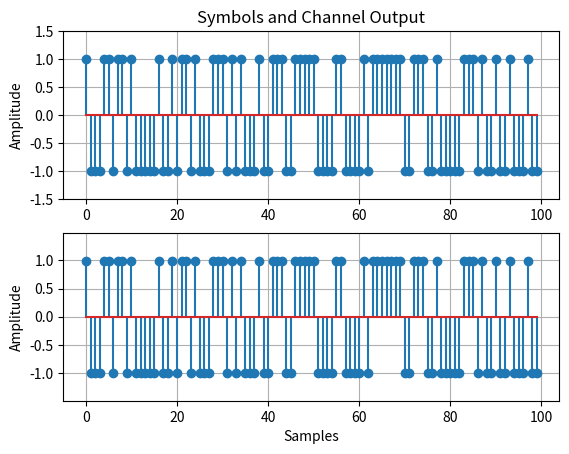
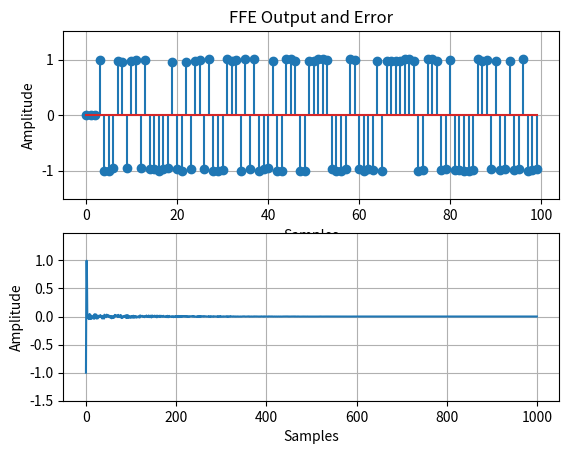

The matplotlib source for these figures, in order:


import numpy as np
import matplotlib.pyplot as plt

Nsymb     = 1000 ## Numero de Simbolos
step_sel  = 1    ## Paso
ch_sel    = 0    ## Canal

## Canales
channel   = [[0,0,0,0.9921875,0,0,0],
             [0,0,0.2421875,0.96875,0,0,0],
             [0,0,0.2421875,0.96875,0.09375,0,0],
             [0,0.171875,0.4375,0.875,0.0859375,0,0]]

## Pasos de adaptacion
steps     = [0,2**-7,2**-5,2**-3]

## Inicializacion de los coeficientes del FFE
ffe_coeff = [0,0,0,0.9921875,0,0,0]  ## s(9,7)

## Generador de bits +/-1
symbols   = 2*(np.random.uniform(-1,1,Nsymb)>0.0)-1

## Convolucion entre los simbolos y el canal
ch_out    = np.convolve(channel[ch_sel],symbols,'same')

## Inicializacion de variables
ffe_shiftR   = np.zeros(len(ffe_coeff))  ## ShiftRegister (SR) de FIR
ffe_outv     = []
errorv       = []
ffe_coeffv   = []

## Operacion de filtrado
for ptr in range(len(ch_out)):
    ffe_shiftR    = np.roll(ffe_shiftR,1)        ## Desplazamiento del SR
    ffe_shiftR[0] = ch_out[ptr]                  ## Carga del nuevo valor

    ffe_out       = np.dot(ffe_shiftR,ffe_coeff) ## Filtrado

    dec           = 2*(ffe_out>0.0)-1            ## Decision (Slicer)
    error         = dec - ffe_out                ## Error

    ## Adaptacion de los coeficientes
    ffe_coeff     = ffe_coeff + steps[step_sel] * error * ffe_shiftR

    ## Logueo de senales
    ffe_outv.append(ffe_out)
    errorv.append(error)
    ffe_coeffv.append(ffe_coeff)


plt.figure()
plt.subplot(2,1,1)
plt.stem(symbols[0:100])
plt.grid()
plt.ylim((np.min(symbols)-0.5,np.max(symbols)+0.5))
plt.ylabel('Amplitude')
plt.title('Symbols and Channel Output')
plt.subplot(2,1,2)
plt.stem(ch_out[0:100])
plt.grid()
plt.ylim((np.min(ch_out)-0.5,np.max(ch_out)+0.5))
plt.ylabel('Amplitude')
plt.xlabel('Samples')

plt.figure()
plt.subplot(2,1,1)
plt.stem(ffe_outv[0:100])
plt.grid()
plt.ylim((np.min(ffe_outv)-0.5,np.max(ffe_outv)+0.5))
plt.ylabel('Amplitude')
plt.xlabel('Samples')
plt.title('FFE Output and Error')
plt.subplot(2,1,2)
plt.plot(errorv)
plt.grid()
plt.ylim((np.min(errorv)-0.5,np.max(errorv)+0.5))
plt.ylabel('Amplitude')
plt.xlabel('Samples')

plt.figure()
plt.subplot(3,1,1)
plt.plot(ffe_coeffv)
plt.grid()
plt.ylim((min(ffe_coeffv[len(ffe_coeffv)-1])-0.5,max(ffe_coeffv[len(ffe_coeffv)-1])+0.5))
plt.ylabel('Amplitude')
plt.title('Taps of FFE')
plt.subplot(3,1,2)
plt.stem(ffe_coeffv[len(ffe_coeffv)-1])
plt.grid()
plt.ylim((min(ffe_coeffv[len(ffe_coeffv)-1])-0.5,max(ffe_coeffv[len(ffe_coeffv)-1])+0.5))
plt.ylabel('Amplitude')
plt.subplot(3,1,3)
plt.stem(np.convolve(channel[ch_sel],ffe_coeffv[len(ffe_coeffv)-1]))
plt.grid()
plt.ylim((min(ffe_coeffv[len(ffe_coeffv)-1])-0.5,max(ffe_coeffv[len(ffe_coeffv)-1])+0.5))
plt.ylabel('Conv.Ch.Taps')
plt.xlabel('Samples')

plt.show(block=False)
input('Press Enter to Continue')
plt.close()

